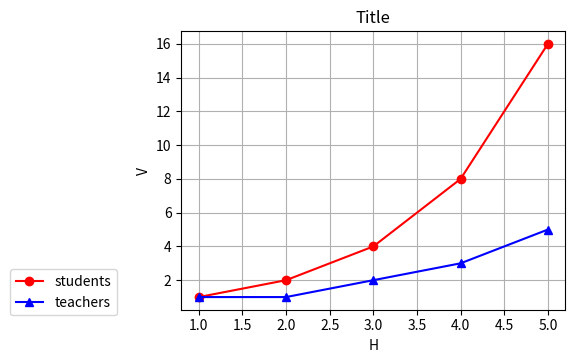

Write the Python code that produced this figure.
import matplotlib.pyplot as plt

x1 = [1, 2, 3, 4, 5]
y1 = [1, 2, 4, 8, 16]
y2 = [1, 1, 2, 3, 5]

plt.plot(x1, y1, 'ro-', label='students')
plt.plot(x1, y2, 'b^-', label='teachers')
plt.subplots_adjust(left=0.3, bottom=0.3)
plt.legend(bbox_to_anchor=(-0.15, 0.17), loc='upper right')

plt.title('Title')
plt.xlabel('H')
plt.ylabel('V')
plt.grid(True)
plt.show()
